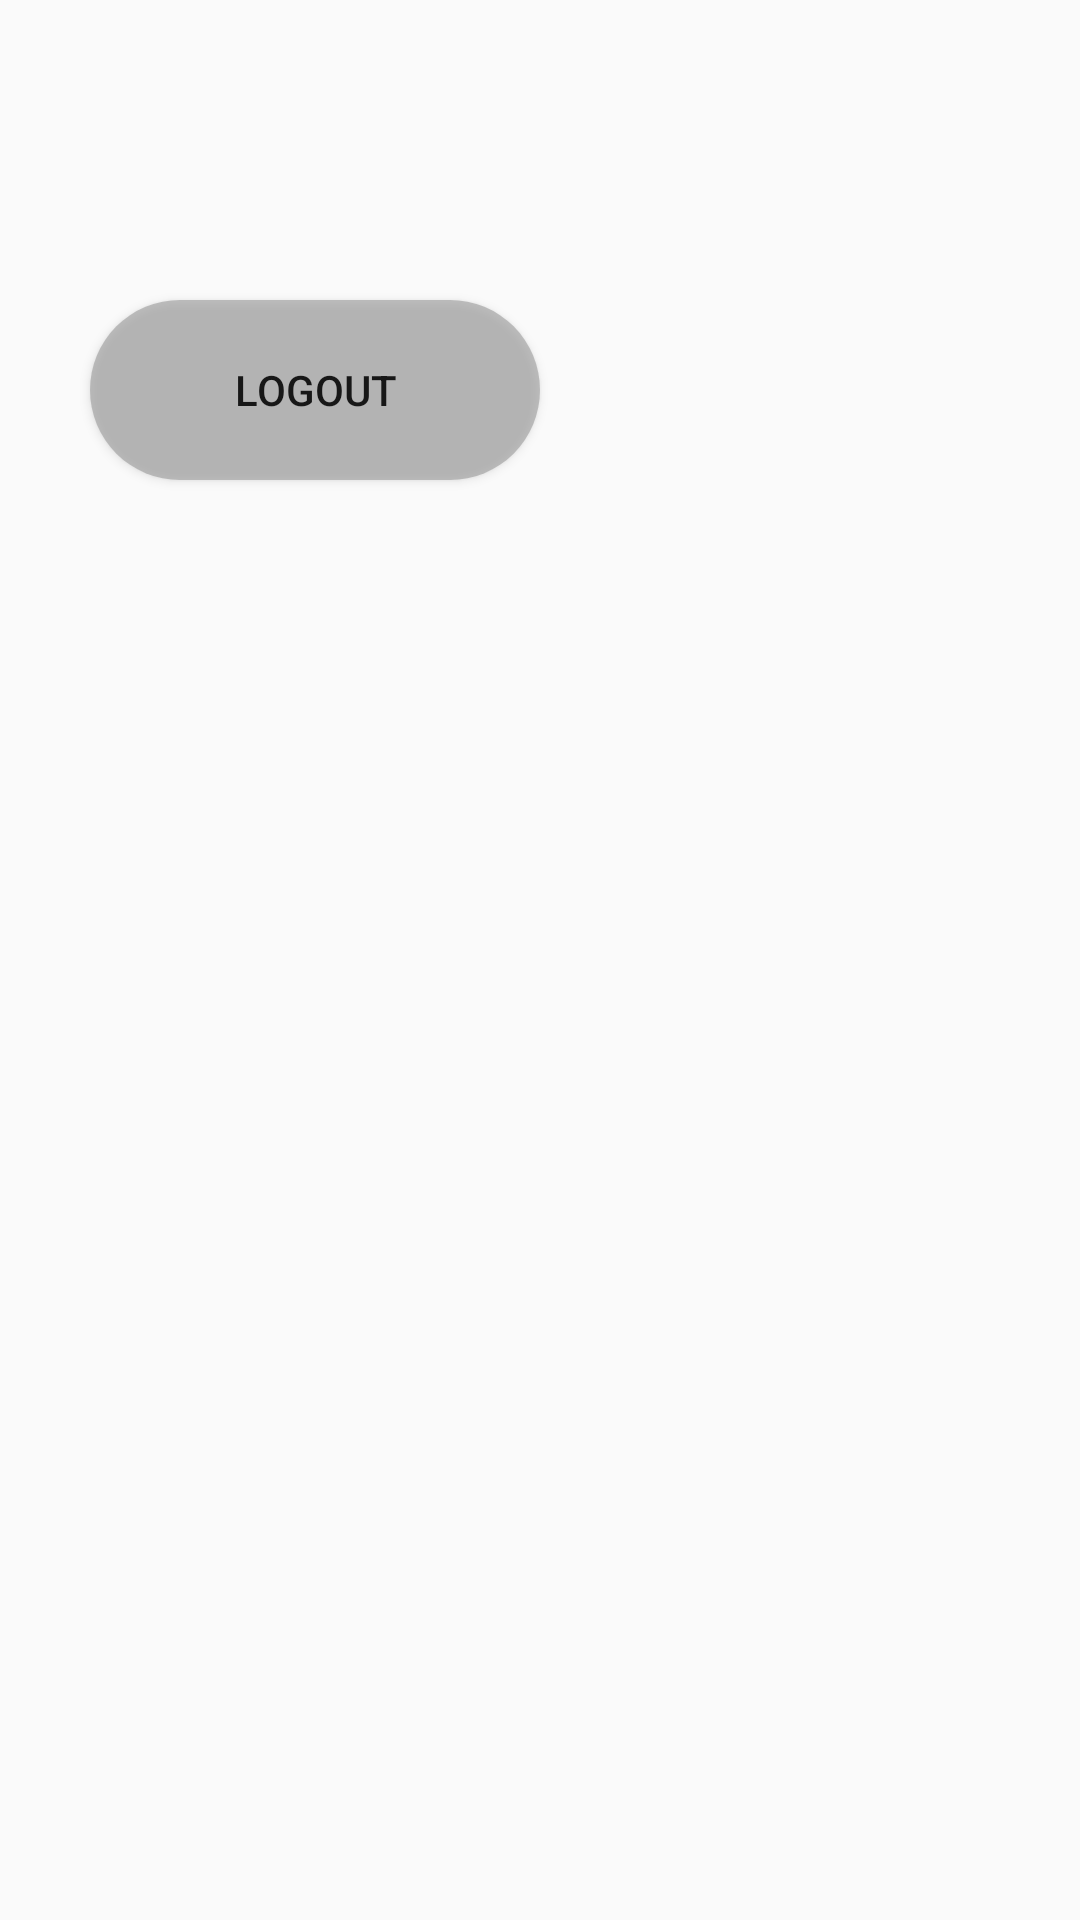

Here is an Android app screen rendered from its layout file. Give the layout XML and the strings, colors and styles it references.
<!-- AndroidManifest.xml: application theme AppTheme -->
<!-- res/layout/settingfragment.xml -->
<?xml version="1.0" encoding="utf-8"?>
<android.support.constraint.ConstraintLayout
    xmlns:android="http://schemas.android.com/apk/res/android" android:layout_width="match_parent"
    android:layout_height="match_parent">

    <RelativeLayout
        android:layout_width="match_parent"
        android:layout_height="match_parent">

        <Button
            android:id="@+id/logout"
            android:layout_width="150dp"
            android:layout_height="60dp"
            android:layout_marginTop="100dp"
            android:layout_gravity="center"
            android:layout_marginBottom="25dp"
            android:background="@drawable/buttonclick"
            android:layout_marginLeft="30dp"
            android:text="Logout"/>

    </RelativeLayout>

</android.support.constraint.ConstraintLayout>
<!-- resources referenced by this layout -->
<resources>
  <!-- drawable buttonclick (drawable) -->
  <?xml version="1.0" encoding="utf-8"?>
  <shape android:shape="rectangle"
      xmlns:android="http://schemas.android.com/apk/res/android">
      <solid android:color="#9999"/>
      <corners android:radius= "200dp"/>
  
  </shape>
  <style name="AppTheme" parent="Theme.AppCompat.Light.NoActionBar">
          
          <item name="colorPrimary">@color/colorPrimary</item>
          <item name="colorPrimaryDark">@color/colorPrimaryDark</item>
          <item name="colorAccent">@color/colorAccent</item>
      </style>
  <!-- not gathered from this repository: default colours our renderer supplied (Android Studio template values) -->
  <color name="colorPrimary">#FF6200EE</color>
  <color name="colorPrimaryDark">#FF3700B3</color>
  <color name="colorAccent">#FF03DAC5</color>
</resources>
